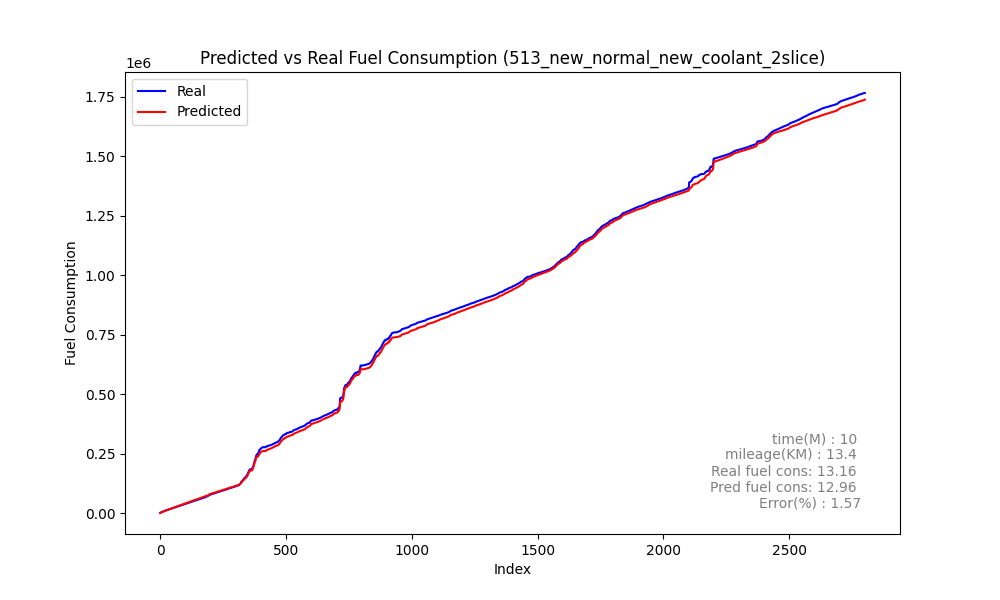

Source data for this figure (header and first rows):
speed, act_trip_fuel_cons, pred_trip_fuel_cons, act_diff_trip_fuel_cons, pred_diff_trip_fuel_cons, MAE, MSE, RMSE, MAPE, slope
0, 949.9, 278.2, 949.9, 278.2, 134.5, 142596, 377.6, 4.877608400780297e+16, 0.0
0, 1671, 871.4, 721.2, 593.2, 134.5, 142596, 377.6, 4.877608400780297e+16, 0.0
0, 2200, 1479, 528.8, 607.3, 134.5, 142596, 377.6, 4.877608400780297e+16, 0.0
0, 2709, 2053, 508.8, 574.1, 134.5, 142596, 377.6, 4.877608400780297e+16, 0.0
0, 3233, 2590, 523.9, 537.4, 134.5, 142596, 377.6, 4.877608400780297e+16, 0.0
0, 3732, 3096, 499.7, 505.5, 134.5, 142596, 377.6, 4.877608400780297e+16, 0.0
0, 4199, 3575, 466.5, 479.5, 134.5, 142596, 377.6, 4.877608400780297e+16, 0.0
0, 4651, 4034, 452.5, 459.2, 134.5, 142596, 377.6, 4.877608400780297e+16, 0.0
0, 5143, 4479, 491.4, 444.6, 134.5, 142596, 377.6, 4.877608400780297e+16, 0.0
0, 5589, 4914, 446.6, 434.8, 134.5, 142596, 377.6, 4.877608400780297e+16, 0.0
0, 6049, 5342, 459.2, 428.2, 134.5, 142596, 377.6, 4.877608400780297e+16, 0.0
0, 6522, 5765, 473.7, 423.4, 134.5, 142596, 377.6, 4.877608400780297e+16, 0.0
0, 6955, 6185, 433, 420, 134.5, 142596, 377.6, 4.877608400780297e+16, 0.0
0, 7404, 6603, 448.6, 417.5, 134.5, 142596, 377.6, 4.877608400780297e+16, 0.0
0, 7881, 7018, 477.2, 415.6, 134.5, 142596, 377.6, 4.877608400780297e+16, 0.0
0, 8293, 7433, 411.8, 414.1, 134.5, 142596, 377.6, 4.877608400780297e+16, 0.0
0, 8722, 7845, 428.8, 412.5, 134.5, 142596, 377.6, 4.877608400780297e+16, 0.0
0, 9176, 8255, 454.5, 410.2, 134.5, 142596, 377.6, 4.877608400780297e+16, 0.0
0, 9585, 8663, 408.4, 408.2, 134.5, 142596, 377.6, 4.877608400780297e+16, 0.0
0, 10009, 9071, 424.2, 407.4, 134.5, 142596, 377.6, 4.877608400780297e+16, 0.0
0, 10406, 9478, 396.8, 407.3, 134.5, 142596, 377.6, 4.877608400780297e+16, 0.0
0, 10761, 9885, 355.6, 407.2, 134.5, 142596, 377.6, 4.877608400780297e+16, 0.0
0, 11112, 10292, 350.6, 406.7, 134.5, 142596, 377.6, 4.877608400780297e+16, 0.0
0, 11487, 10697, 374.9, 405.4, 134.5, 142596, 377.6, 4.877608400780297e+16, 0.0
0, 11783, 11101, 296.1, 403.9, 134.5, 142596, 377.6, 4.877608400780297e+16, 0.0
0, 12128, 11505, 345.1, 403.4, 134.5, 142596, 377.6, 4.877608400780297e+16, 0.0
0, 12478, 11908, 349.6, 402.9, 134.5, 142596, 377.6, 4.877608400780297e+16, 0.0
0, 12802, 12309, 324.3, 401.6, 134.5, 142596, 377.6, 4.877608400780297e+16, 0.0
0, 13149, 12709, 346.8, 400.1, 134.5, 142596, 377.6, 4.877608400780297e+16, 0.0
0, 13521, 13109, 371.9, 399.7, 134.5, 142596, 377.6, 4.877608400780297e+16, 0.0
0, 13865, 13509, 344.3, 399.8, 134.5, 142596, 377.6, 4.877608400780297e+16, 0.0
0, 14218, 13909, 352.9, 400, 134.5, 142596, 377.6, 4.877608400780297e+16, 0.0
0, 14588, 14309, 370.5, 400.1, 134.5, 142596, 377.6, 4.877608400780297e+16, 0.0
0, 14926, 14709, 337.5, 400.2, 134.5, 142596, 377.6, 4.877608400780297e+16, 0.0
0, 15278, 15109, 352.2, 400.3, 134.5, 142596, 377.6, 4.877608400780297e+16, 0.0
0, 15657, 15510, 379.3, 400.3, 134.5, 142596, 377.6, 4.877608400780297e+16, 0.0
0, 15992, 15910, 335, 400.2, 134.5, 142596, 377.6, 4.877608400780297e+16, 0.0
0, 16357, 16310, 364.9, 399.6, 134.5, 142596, 377.6, 4.877608400780297e+16, 0.0
0, 16726, 16708, 368.9, 398.2, 134.5, 142596, 377.6, 4.877608400780297e+16, 0.0
0, 17077, 17104, 351.2, 396.5, 134.5, 142596, 377.6, 4.877608400780297e+16, 0.0
0, 17431, 17500, 353.4, 396, 134.5, 142596, 377.6, 4.877608400780297e+16, 0.0
0, 17799, 17896, 368.1, 395.9, 134.5, 142596, 377.6, 4.877608400780297e+16, 0.0
0, 18144, 18292, 345.1, 395.9, 134.5, 142596, 377.6, 4.877608400780297e+16, 0.0
0, 18511, 18688, 366.8, 395.9, 134.5, 142596, 377.6, 4.877608400780297e+16, 0.0
0, 18880, 19083, 369, 395.4, 134.5, 142596, 377.6, 4.877608400780297e+16, 0.0
0, 19224, 19477, 344.6, 394, 134.5, 142596, 377.6, 4.877608400780297e+16, 0.0
0, 19568, 19870, 343.3, 392.4, 134.5, 142596, 377.6, 4.877608400780297e+16, 0.0
0, 19952, 20261, 384, 391.8, 134.5, 142596, 377.6, 4.877608400780297e+16, 0.0
0, 20281, 20653, 329.5, 391.7, 134.5, 142596, 377.6, 4.877608400780297e+16, 0.0
0, 20639, 21045, 357.4, 391.7, 134.5, 142596, 377.6, 4.877608400780297e+16, 0.0
0, 21009, 21436, 370.5, 391.6, 134.5, 142596, 377.6, 4.877608400780297e+16, 0.0
0, 21356, 21827, 346.9, 391.1, 134.5, 142596, 377.6, 4.877608400780297e+16, 0.0
0, 21711, 22217, 354.9, 389.7, 134.5, 142596, 377.6, 4.877608400780297e+16, 0.0
0, 22091, 22605, 379.7, 388, 134.5, 142596, 377.6, 4.877608400780297e+16, 0.0
0, 22436, 22992, 345.8, 387.3, 134.5, 142596, 377.6, 4.877608400780297e+16, 0.0
0, 22779, 23379, 342.9, 387, 134.5, 142596, 377.6, 4.877608400780297e+16, 0.0
0, 23158, 23766, 378.5, 386.4, 134.5, 142596, 377.6, 4.877608400780297e+16, 0.0
0, 23492, 24151, 333.8, 385, 134.5, 142596, 377.6, 4.877608400780297e+16, 0.0
0, 23861, 24534, 369.2, 383.4, 134.5, 142596, 377.6, 4.877608400780297e+16, 0.0
0, 24246, 24917, 385.7, 382.7, 134.5, 142596, 377.6, 4.877608400780297e+16, 0.0
... 2,741 more rows
